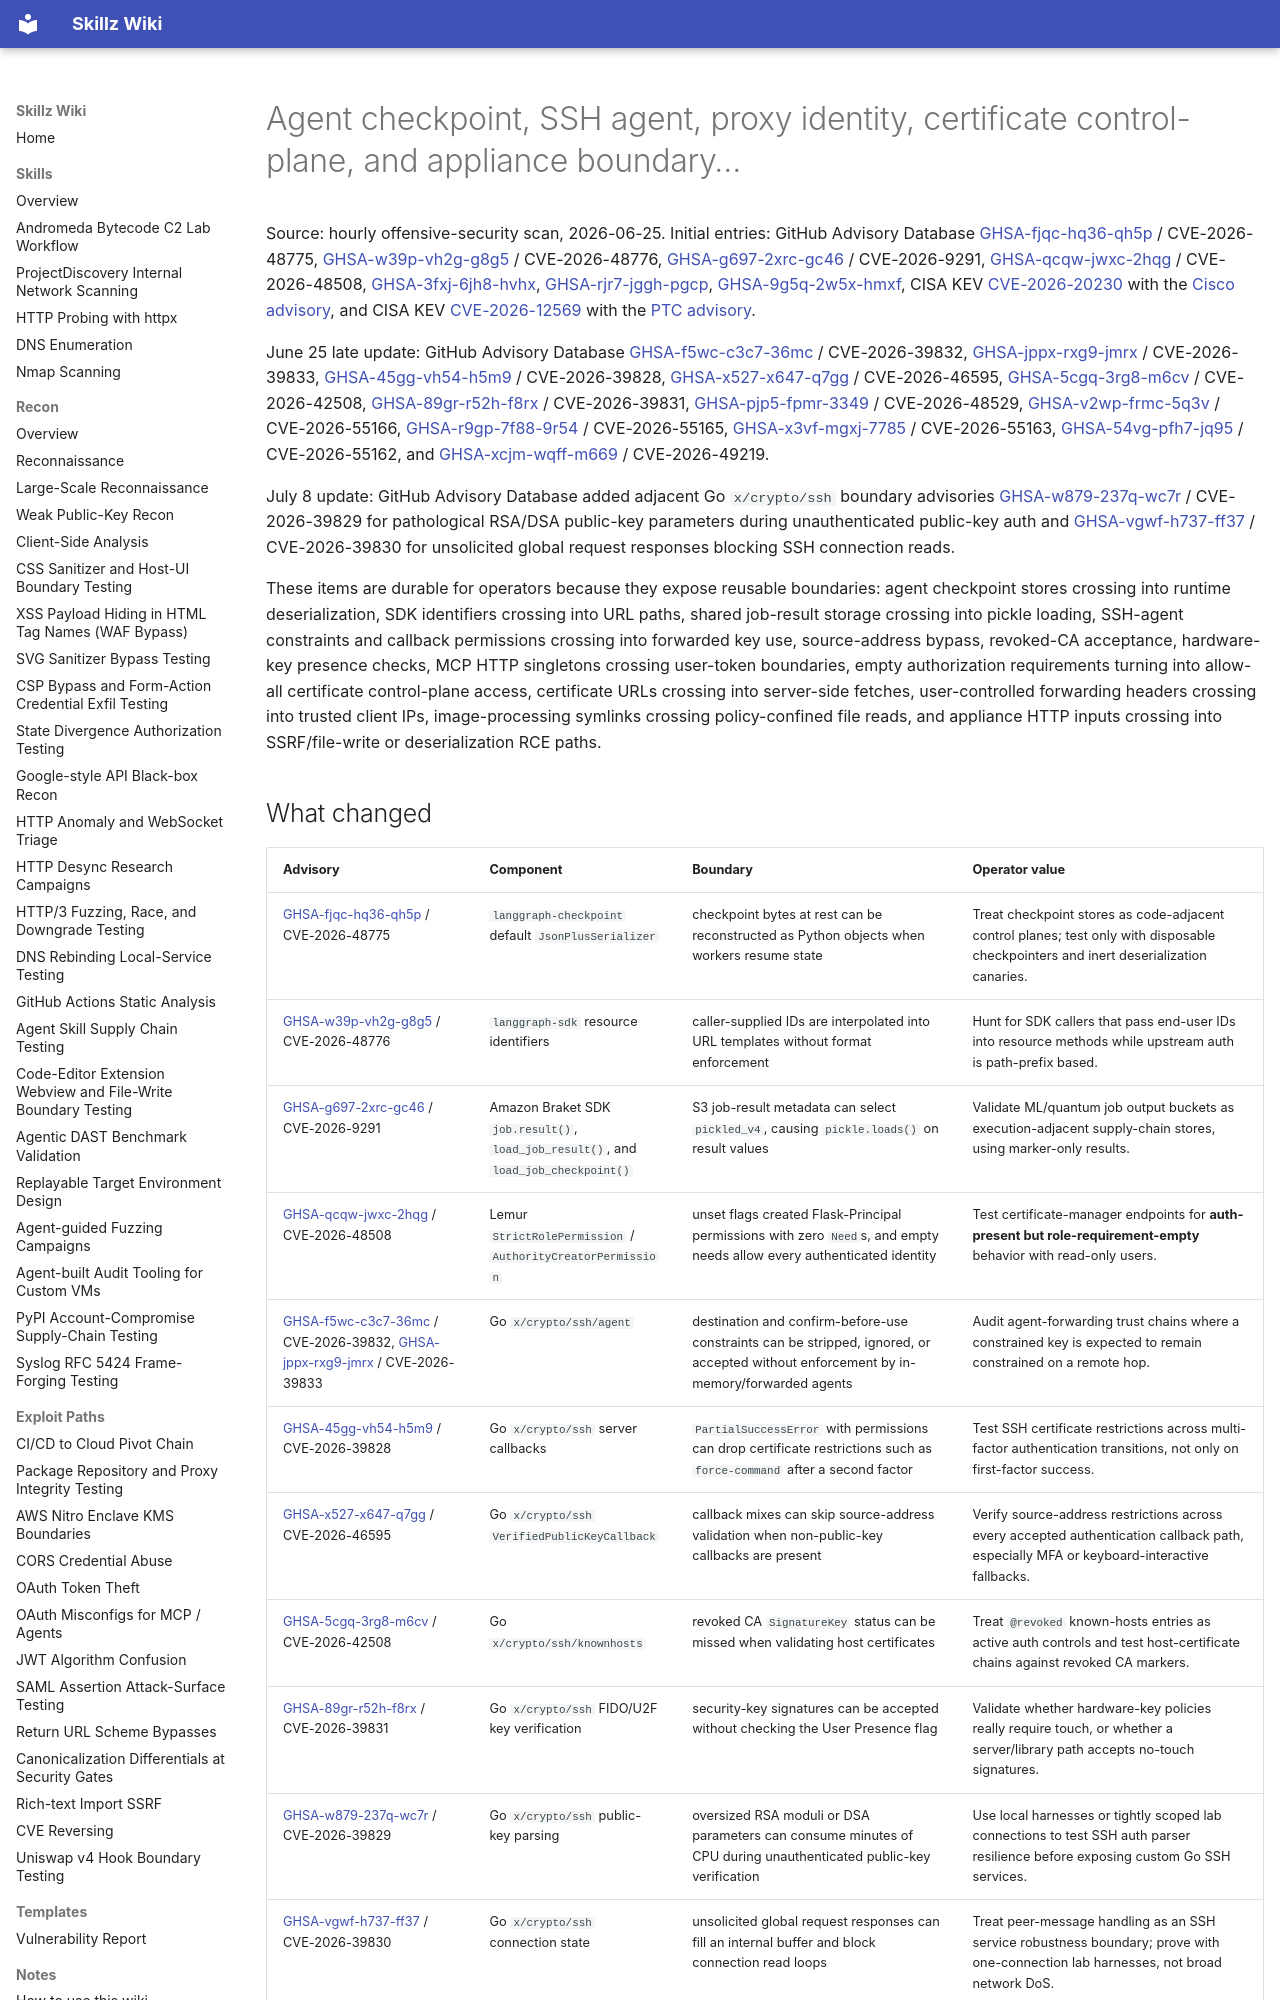

repository: bastet-ai/skillz-wiki · page: alerts/2026-06-25-agent-proxy-appliance-boundaries-ghsa-kev/index.html · generator: mkdocs

# Agent checkpoint, SSH agent, proxy identity, certificate control-plane, and appliance boundary…

Source: hourly offensive-security scan, 2026-06-25. Initial entries: GitHub Advisory Database [GHSA-fjqc-hq36-qh5p](https://github.com/advisories/GHSA-fjqc-hq36-qh5p) / CVE-2026-48775, [GHSA-w39p-vh2g-g8g5](https://github.com/advisories/GHSA-w39p-vh2g-g8g5) / CVE-2026-48776, [GHSA-g697-2xrc-gc46](https://github.com/advisories/GHSA-g697-2xrc-gc46) / CVE-2026-9291, [GHSA-qcqw-jwxc-2hqg](https://github.com/advisories/GHSA-qcqw-jwxc-2hqg) / CVE-2026-48508, [GHSA-3fxj-6jh8-hvhx](https://github.com/advisories/GHSA-3fxj-6jh8-hvhx), [GHSA-rjr7-jggh-pgcp](https://github.com/advisories/GHSA-rjr7-jggh-pgcp), [GHSA-9g5q-2w5x-hmxf](https://github.com/advisories/GHSA-9g5q-2w5x-hmxf), CISA KEV [CVE-2026-20230](https://www.cisa.gov/known-exploited-vulnerabilities-catalog) with the [Cisco advisory](https://sec.cloudapps.cisco.com/security/center/content/CiscoSecurityAdvisory/cisco-sa-cucm-ssrf-cXPnHcW), and CISA KEV [CVE-2026-12569](https://www.cisa.gov/known-exploited-vulnerabilities-catalog) with the [PTC advisory](https://www.ptc.com/en/support/article/CS473270).

June 25 late update: GitHub Advisory Database [GHSA-f5wc-c3c7-36mc](https://github.com/advisories/GHSA-f5wc-c3c7-36mc) / CVE-2026-39832, [GHSA-jppx-rxg9-jmrx](https://github.com/advisories/GHSA-jppx-rxg9-jmrx) / CVE-2026-39833, [GHSA-45gg-vh54-h5m9](https://github.com/advisories/GHSA-45gg-vh54-h5m9) / CVE-2026-39828, [GHSA-x527-x647-q7gg](https://github.com/advisories/GHSA-x527-x647-q7gg) / CVE-2026-46595, [GHSA-5cgq-3rg8-m6cv](https://github.com/advisories/GHSA-5cgq-3rg8-m6cv) / CVE-2026-42508, [GHSA-89gr-r52h-f8rx](https://github.com/advisories/GHSA-89gr-r52h-f8rx) / CVE-2026-39831, [GHSA-pjp5-fpmr-3349](https://github.com/advisories/GHSA-pjp5-fpmr-3349) / CVE-2026-48529, [GHSA-v2wp-frmc-5q3v](https://github.com/advisories/GHSA-v2wp-frmc-5q3v) / CVE-2026-55166, [GHSA-r9gp-7f88-9r54](https://github.com/advisories/GHSA-r9gp-7f88-9r54) / CVE-2026-55165, [GHSA-x3vf-mgxj-7785](https://github.com/advisories/GHSA-x3vf-mgxj-7785) / CVE-2026-55163, [GHSA-54vg-pfh7-jq95](https://github.com/advisories/GHSA-54vg-pfh7-jq95) / CVE-2026-55162, and [GHSA-xcjm-wqff-m669](https://github.com/advisories/GHSA-xcjm-wqff-m669) / CVE-2026-49219.

July 8 update: GitHub Advisory Database added adjacent Go `x/crypto/ssh` boundary advisories [GHSA-w879-237q-wc7r](https://github.com/advisories/GHSA-w879-237q-wc7r) / CVE-2026-39829 for pathological RSA/DSA public-key parameters during unauthenticated public-key auth and [GHSA-vgwf-h737-ff37](https://github.com/advisories/GHSA-vgwf-h737-ff37) / CVE-2026-39830 for unsolicited global request responses blocking SSH connection reads.

These items are durable for operators because they expose reusable boundaries: agent checkpoint stores crossing into runtime deserialization, SDK identifiers crossing into URL paths, shared job-result storage crossing into pickle loading, SSH-agent constraints and callback permissions crossing into forwarded key use, source-address bypass, revoked-CA acceptance, hardware-key presence checks, MCP HTTP singletons crossing user-token boundaries, empty authorization requirements turning into allow-all certificate control-plane access, certificate URLs crossing into server-side fetches, user-controlled forwarding headers crossing into trusted client IPs, image-processing symlinks crossing policy-confined file reads, and appliance HTTP inputs crossing into SSRF/file-write or deserialization RCE paths.
